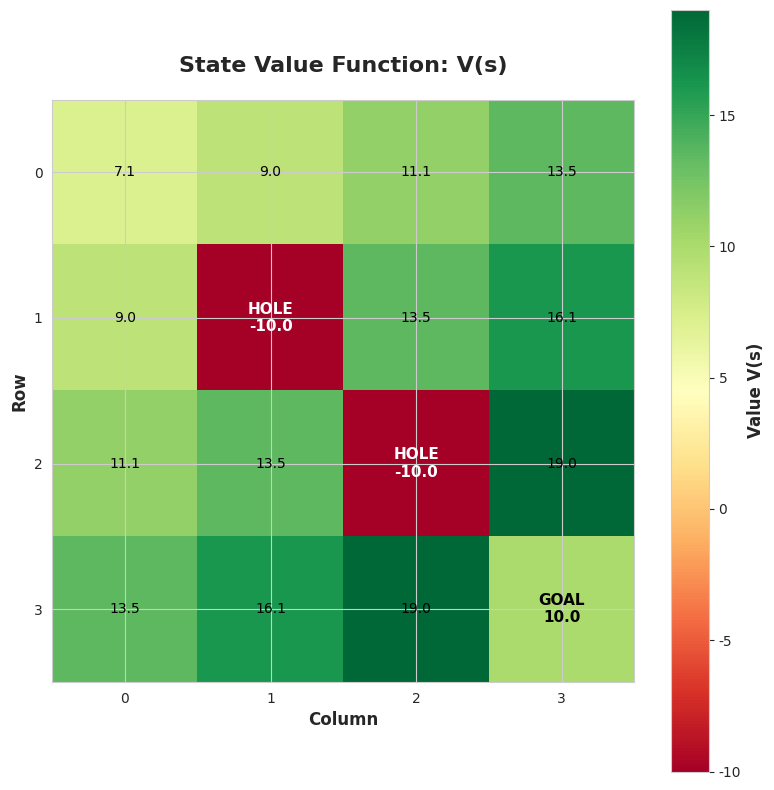
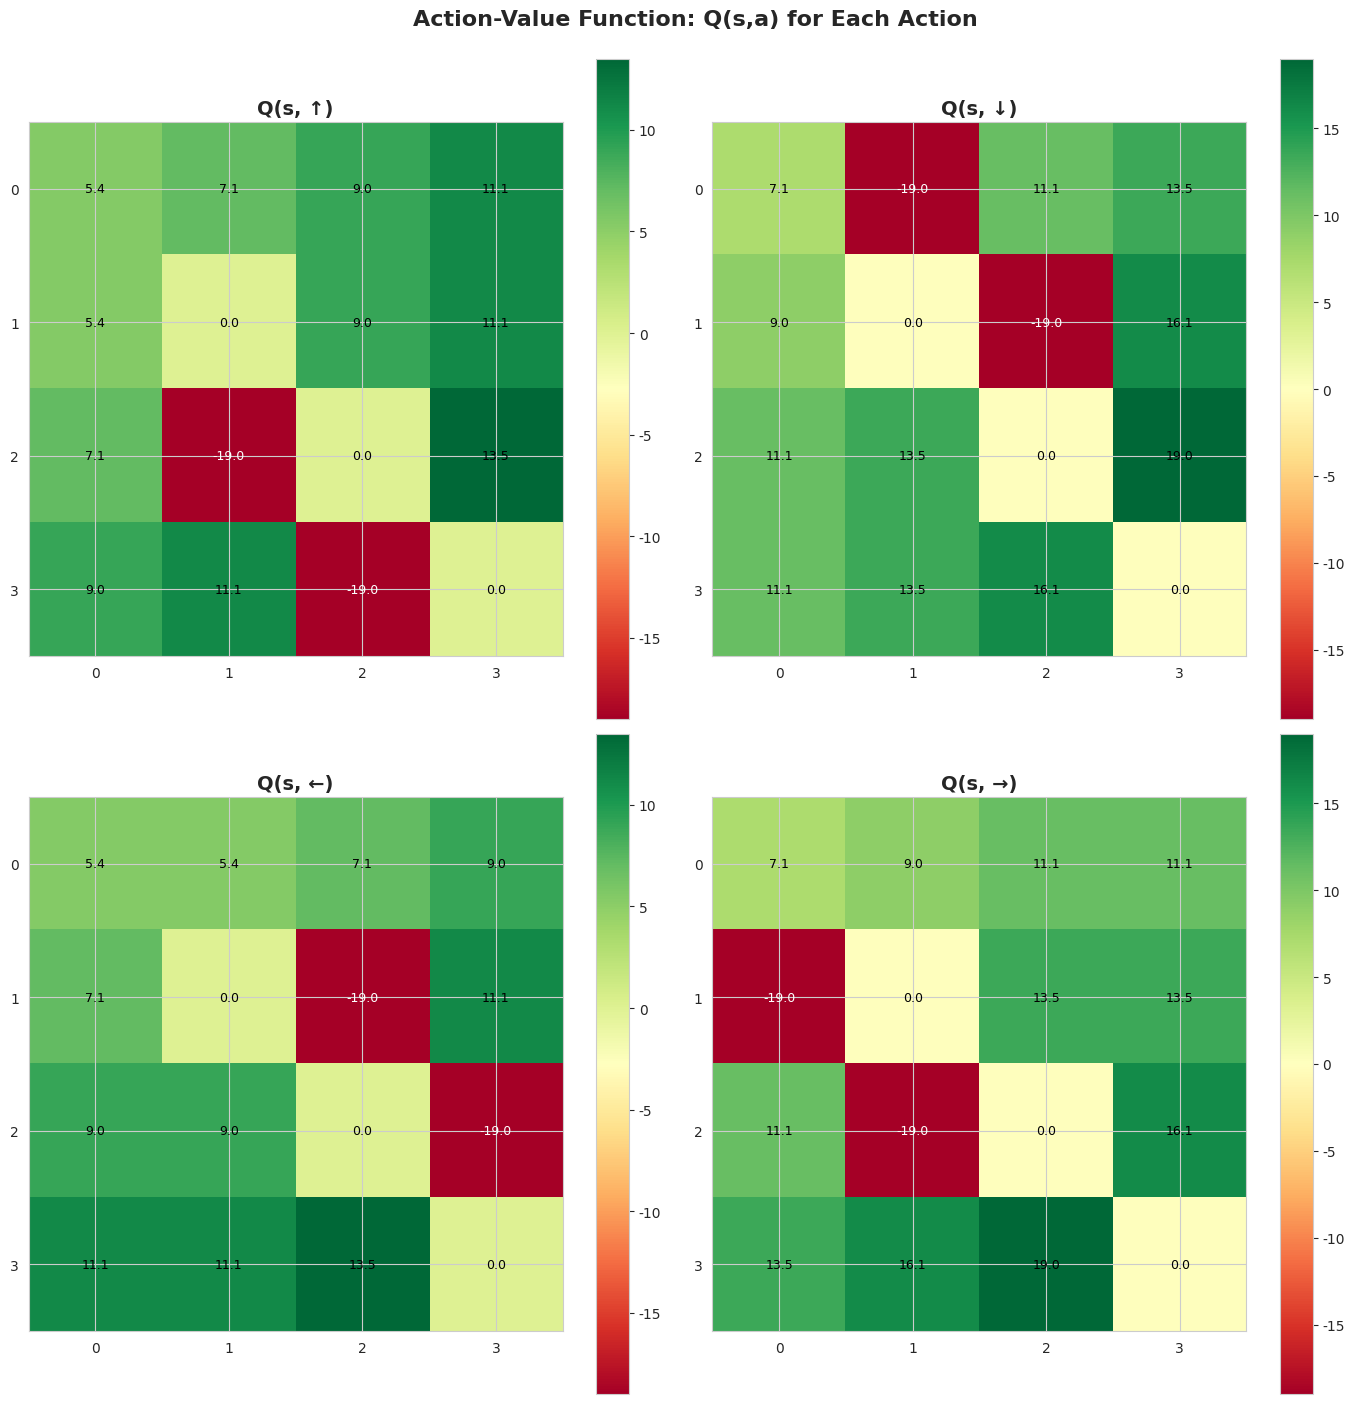
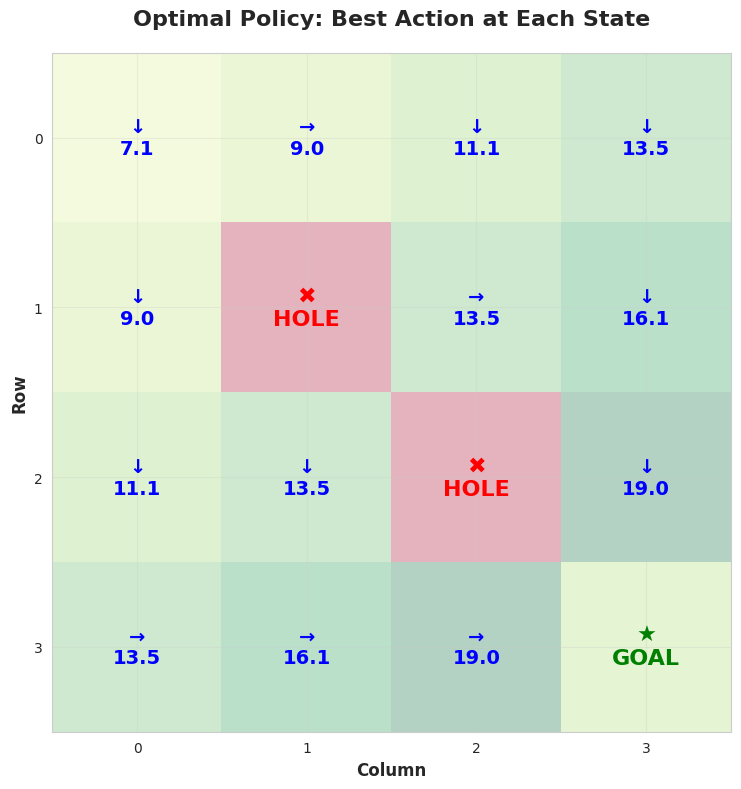
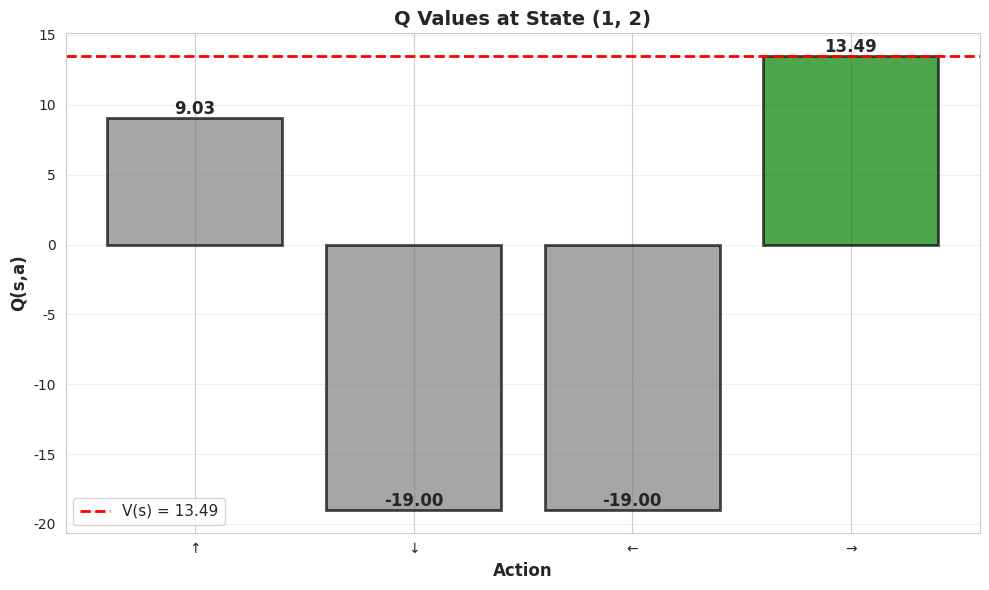
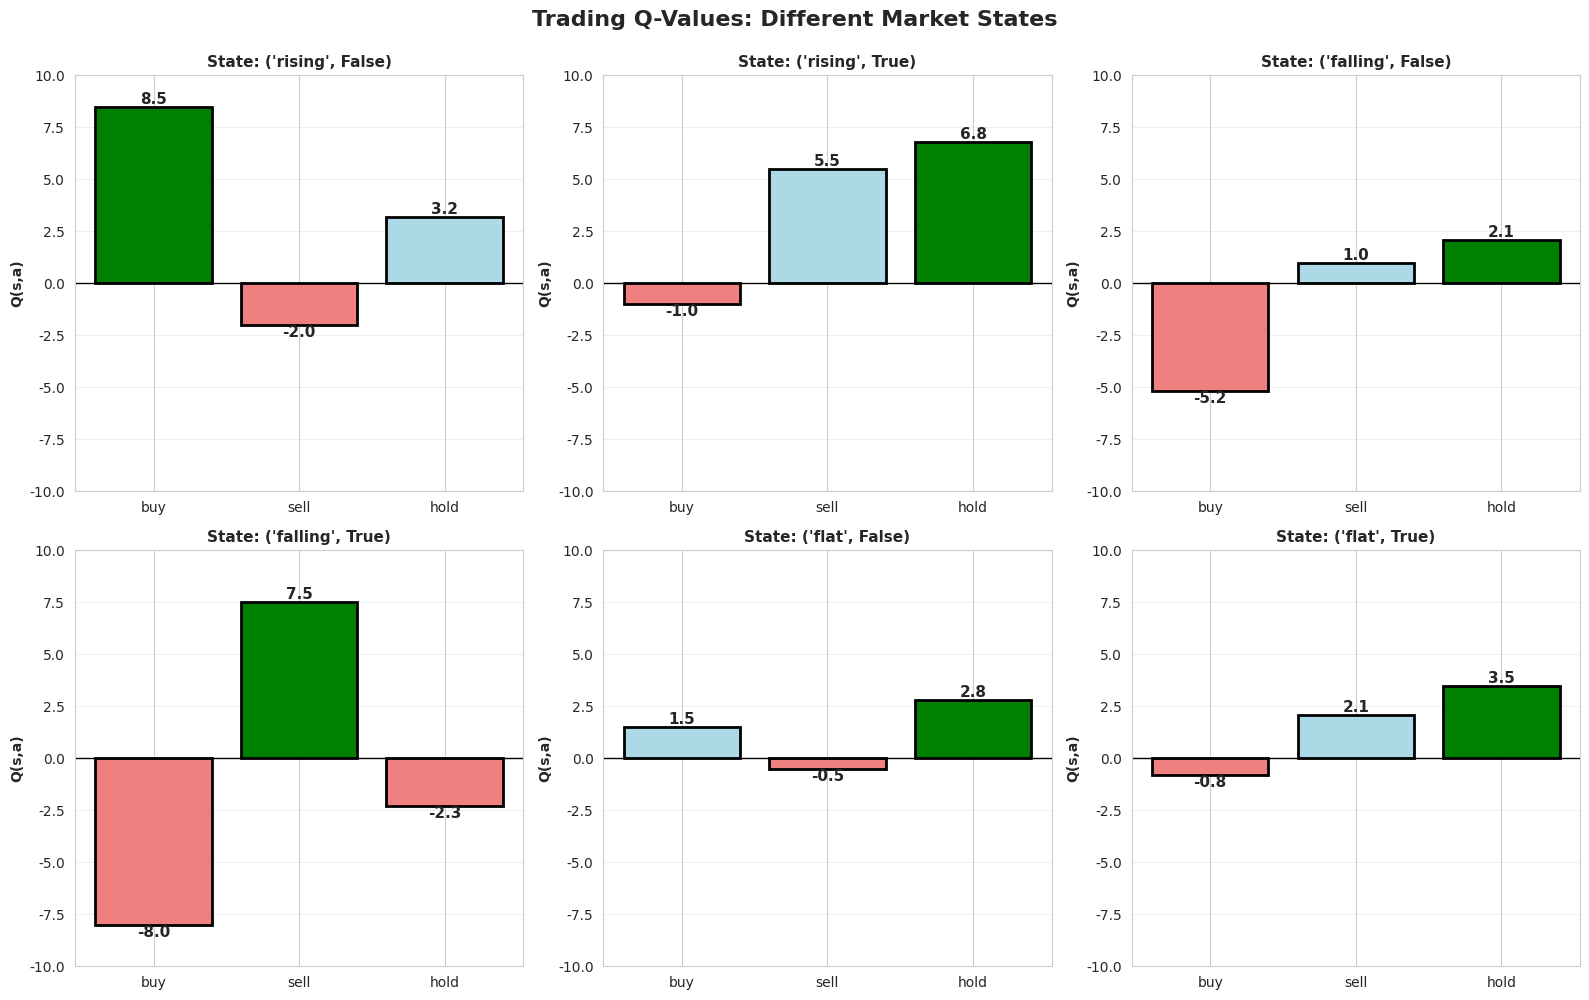

Write Python code to recreate these figures, in order. (Note: this script raises an exception after producing the figures.)
import numpy as np
import matplotlib.pyplot as plt
import seaborn as sns
from matplotlib.patches import Rectangle
import pandas as pd

plt.rcParams['font.family'] = 'DejaVu Sans'
sns.set_style('whitegrid')

print("📦 Libraries loaded!")

class GridWorldValues:
    def __init__(self, size=4, gamma=0.9):
        self.size = size
        self.gamma = gamma
        self.actions = ['↑', '↓', '←', '→']
        self.action_effects = {
            '↑': (-1, 0),
            '↓': (1, 0),
            '←': (0, -1),
            '→': (0, 1)
        }
        
        # Goal และ Holes
        self.goal = (size-1, size-1)
        self.holes = [(1, 1), (2, 2)]
        
        # Initialize V(s) and Q(s,a)
        self.V = np.zeros((size, size))
        self.Q = {a: np.zeros((size, size)) for a in self.actions}
    
    def is_valid(self, pos):
        """Check if position is valid"""
        r, c = pos
        return 0 <= r < self.size and 0 <= c < self.size
    
    def get_next_state(self, state, action):
        """Get next state after action"""
        dr, dc = self.action_effects[action]
        next_state = (state[0] + dr, state[1] + dc)
        
        if not self.is_valid(next_state):
            return state  # ชนฝา, อยู่ที่เดิม
        return next_state
    
    def get_reward(self, state, next_state):
        """Get reward for transition"""
        if next_state == self.goal:
            return 10
        elif next_state in self.holes:
            return -10
        else:
            return -1  # Step penalty
    
    def update_q_values(self):
        """Update Q(s,a) using Bellman equation"""
        new_Q = {a: np.zeros((self.size, self.size)) for a in self.actions}
        
        for r in range(self.size):
            for c in range(self.size):
                state = (r, c)
                
                # Terminal states
                if state == self.goal or state in self.holes:
                    continue
                
                # Update Q for each action
                for action in self.actions:
                    next_state = self.get_next_state(state, action)
                    reward = self.get_reward(state, next_state)
                    
                    # Bellman equation for Q
                    new_Q[action][r, c] = reward + self.gamma * self.V[next_state]
        
        self.Q = new_Q
    
    def update_v_values(self, policy='greedy'):
        """Update V(s) from Q(s,a)"""
        new_V = np.zeros((self.size, self.size))
        
        for r in range(self.size):
            for c in range(self.size):
                state = (r, c)
                
                # Terminal states
                if state == self.goal:
                    new_V[r, c] = 10
                elif state in self.holes:
                    new_V[r, c] = -10
                else:
                    # Get Q values for all actions
                    q_values = [self.Q[a][r, c] for a in self.actions]
                    
                    if policy == 'greedy':
                        # V(s) = max Q(s,a)
                        new_V[r, c] = max(q_values)
                    elif policy == 'uniform':
                        # V(s) = average Q(s,a)
                        new_V[r, c] = np.mean(q_values)
        
        self.V = new_V
    
    def value_iteration(self, num_iterations=20, policy='greedy'):
        """Run value iteration"""
        print(f"🔄 Running Value Iteration with {policy} policy...\n")
        
        for i in range(num_iterations):
            self.update_q_values()
            self.update_v_values(policy=policy)
            
            if i % 5 == 0:
                print(f"Iteration {i}: V(0,0) = {self.V[0,0]:.2f}, V(0,1) = {self.V[0,1]:.2f}")
        
        print("\n✅ Converged!")
    
    def get_optimal_policy(self):
        """Get optimal policy from Q values"""
        policy = np.empty((self.size, self.size), dtype=str)
        
        for r in range(self.size):
            for c in range(self.size):
                if (r, c) == self.goal:
                    policy[r, c] = '★'
                elif (r, c) in self.holes:
                    policy[r, c] = '✖'
                else:
                    q_values = [self.Q[a][r, c] for a in self.actions]
                    best_action_idx = np.argmax(q_values)
                    policy[r, c] = self.actions[best_action_idx]
        
        return policy

# Create and train
grid = GridWorldValues(size=4, gamma=0.9)
grid.value_iteration(num_iterations=20, policy='greedy')

print(f"\n📊 Final V(0,0) = {grid.V[0,0]:.2f}")
print(f"📊 Final V(goal) = {grid.V[grid.goal]:.2f}")

# Visualize V(s)
fig, ax = plt.subplots(figsize=(8, 8))

# Plot heatmap
im = ax.imshow(grid.V, cmap='RdYlGn', interpolation='nearest')

# Add values
for r in range(grid.size):
    for c in range(grid.size):
        if (r, c) == grid.goal:
            text = ax.text(c, r, f'GOAL\n{grid.V[r, c]:.1f}',
                          ha="center", va="center", color="black", fontweight='bold', fontsize=11)
        elif (r, c) in grid.holes:
            text = ax.text(c, r, f'HOLE\n{grid.V[r, c]:.1f}',
                          ha="center", va="center", color="white", fontweight='bold', fontsize=11)
        else:
            text = ax.text(c, r, f'{grid.V[r, c]:.1f}',
                          ha="center", va="center", color="black", fontsize=10)

ax.set_title('State Value Function: V(s)', fontsize=16, fontweight='bold', pad=20)
ax.set_xticks(range(grid.size))
ax.set_yticks(range(grid.size))
ax.set_xlabel('Column', fontsize=12, fontweight='bold')
ax.set_ylabel('Row', fontsize=12, fontweight='bold')

# Colorbar
cbar = plt.colorbar(im, ax=ax)
cbar.set_label('Value V(s)', fontsize=12, fontweight='bold')

plt.tight_layout()
plt.show()

print("\n💡 Interpretation:")
print("- สีเขียว = State ที่ดี (ใกล้ Goal, V สูง)")
print("- สีแดง = State ที่แย่ (ใกล้ Hole, V ต่ำ)")
print("- V(s) บอกว่า expected return จาก state นั้นเท่าไร")

# Visualize Q(s,a) for each action
fig, axes = plt.subplots(2, 2, figsize=(14, 14))
axes = axes.flatten()

for idx, action in enumerate(grid.actions):
    ax = axes[idx]
    im = ax.imshow(grid.Q[action], cmap='RdYlGn', interpolation='nearest')
    
    # Add values
    for r in range(grid.size):
        for c in range(grid.size):
            value = grid.Q[action][r, c]
            color = 'white' if value < 0 else 'black'
            ax.text(c, r, f'{value:.1f}', ha="center", va="center", 
                   color=color, fontsize=9)
    
    ax.set_title(f'Q(s, {action})', fontsize=14, fontweight='bold')
    ax.set_xticks(range(grid.size))
    ax.set_yticks(range(grid.size))
    
    # Colorbar
    plt.colorbar(im, ax=ax)

plt.suptitle('Action-Value Function: Q(s,a) for Each Action', 
             fontsize=16, fontweight='bold', y=1.00)
plt.tight_layout()
plt.show()

print("\n💡 Interpretation:")
print("- Q(s,a) บอกว่า ถ้าทำ action นั้นที่ state นั้น จะได้ return เท่าไร")
print("- แต่ละ state มี 4 Q values (4 actions)")
print("- สีเขียว = action ที่ดี, สีแดง = action ที่แย่")

# Get optimal policy
optimal_policy = grid.get_optimal_policy()

print("🧭 Optimal Policy:")
print("="*40)
print(optimal_policy)
print("="*40)

# Visualize policy
fig, ax = plt.subplots(figsize=(8, 8))

# Background
ax.imshow(grid.V, cmap='RdYlGn', interpolation='nearest', alpha=0.3)

# Add arrows and labels
for r in range(grid.size):
    for c in range(grid.size):
        action = optimal_policy[r, c]
        
        if action == '★':
            ax.text(c, r, '★\nGOAL', ha="center", va="center", 
                   fontsize=16, fontweight='bold', color='green')
        elif action == '✖':
            ax.text(c, r, '✖\nHOLE', ha="center", va="center", 
                   fontsize=16, fontweight='bold', color='red')
        else:
            # Show arrow and Q value
            q_value = grid.Q[action][r, c]
            ax.text(c, r, f'{action}\n{q_value:.1f}', ha="center", va="center", 
                   fontsize=14, fontweight='bold', color='blue')

ax.set_title('Optimal Policy: Best Action at Each State', 
             fontsize=16, fontweight='bold', pad=20)
ax.set_xticks(range(grid.size))
ax.set_yticks(range(grid.size))
ax.set_xlabel('Column', fontsize=12, fontweight='bold')
ax.set_ylabel('Row', fontsize=12, fontweight='bold')
ax.grid(True, alpha=0.3)

plt.tight_layout()
plt.show()

print("\n💡 Interpretation:")
print("- ลูกศรแสดง action ที่ดีที่สุดสำหรับแต่ละ state")
print("- Agent ควรทำตาม policy นี้เพื่อ maximize return")
print("- นี่คือ greedy policy จาก Q values")

# เลือก state ที่จะวิเคราะห์
example_state = (1, 2)

# Get Q values for all actions at this state
q_values_at_state = {action: grid.Q[action][example_state] for action in grid.actions}

print(f"📍 State: {example_state}")
print(f"📊 V(s) = {grid.V[example_state]:.2f}")
print("\nQ(s,a) for each action:")
print("="*40)
for action, q_val in q_values_at_state.items():
    marker = " ← BEST" if q_val == max(q_values_at_state.values()) else ""
    print(f"Q(s, {action}) = {q_val:6.2f}{marker}")
print("="*40)

# Bar chart
fig, ax = plt.subplots(figsize=(10, 6))

actions = list(q_values_at_state.keys())
values = list(q_values_at_state.values())
colors = ['green' if v == max(values) else 'gray' for v in values]

bars = ax.bar(actions, values, color=colors, alpha=0.7, edgecolor='black', linewidth=2)

# Add value labels
for bar in bars:
    height = bar.get_height()
    ax.text(bar.get_x() + bar.get_width()/2., height,
            f'{height:.2f}',
            ha='center', va='bottom', fontsize=12, fontweight='bold')

# Add V(s) line
v_value = grid.V[example_state]
ax.axhline(y=v_value, color='red', linestyle='--', linewidth=2, label=f'V(s) = {v_value:.2f}')

ax.set_xlabel('Action', fontsize=12, fontweight='bold')
ax.set_ylabel('Q(s,a)', fontsize=12, fontweight='bold')
ax.set_title(f'Q Values at State {example_state}', fontsize=14, fontweight='bold')
ax.legend(fontsize=11)
ax.grid(True, alpha=0.3, axis='y')

plt.tight_layout()
plt.show()

print("\n💡 Observations:")
print(f"- Best action: {max(q_values_at_state, key=q_values_at_state.get)}")
print(f"- V(s) = max Q(s,a) = {max(values):.2f} (สำหรับ greedy policy)")
print("- แต่ละ action ให้ผลลัพธ์ต่างกัน")

# Verify relationship V(s) = max Q(s,a)
print("🔍 Verifying: V(s) = max Q(s,a)\n" + "="*60)

errors = []
for r in range(grid.size):
    for c in range(grid.size):
        if (r, c) == grid.goal or (r, c) in grid.holes:
            continue
        
        v_value = grid.V[r, c]
        q_values = [grid.Q[a][r, c] for a in grid.actions]
        max_q = max(q_values)
        
        error = abs(v_value - max_q)
        errors.append(error)
        
        if r == 0 and c <= 2:  # Show first few
            print(f"State ({r},{c}): V(s)={v_value:.3f}, max Q(s,a)={max_q:.3f}, Error={error:.6f}")

avg_error = np.mean(errors)
max_error = np.max(errors)

print("\n" + "="*60)
print(f"Average Error: {avg_error:.8f}")
print(f"Max Error: {max_error:.8f}")
print("\n✅ Relationship verified! V(s) ≈ max Q(s,a) for greedy policy")

# Trading Q-values Example
class SimpleTradingExample:
    def __init__(self):
        # States: (price_trend, has_position)
        # price_trend: 'rising', 'falling', 'flat'
        # has_position: True/False
        
        # Actions: 'buy', 'sell', 'hold'
        
        # Mock Q-values (จาก training)
        self.Q_table = {
            ('rising', False): {'buy': 8.5, 'sell': -2.0, 'hold': 3.2},
            ('rising', True):  {'buy': -1.0, 'sell': 5.5, 'hold': 6.8},
            ('falling', False): {'buy': -5.2, 'sell': 1.0, 'hold': 2.1},
            ('falling', True):  {'buy': -8.0, 'sell': 7.5, 'hold': -2.3},
            ('flat', False):    {'buy': 1.5, 'sell': -0.5, 'hold': 2.8},
            ('flat', True):     {'buy': -0.8, 'sell': 2.1, 'hold': 3.5}
        }
    
    def get_best_action(self, state):
        q_values = self.Q_table[state]
        return max(q_values, key=q_values.get)
    
    def visualize_q_values(self):
        """Visualize Q-values for all state-action pairs"""
        fig, axes = plt.subplots(2, 3, figsize=(16, 10))
        axes = axes.flatten()
        
        states = list(self.Q_table.keys())
        
        for idx, state in enumerate(states):
            ax = axes[idx]
            q_values = self.Q_table[state]
            
            actions = list(q_values.keys())
            values = list(q_values.values())
            colors = ['green' if v == max(values) else 'lightcoral' if v < 0 else 'lightblue' 
                     for v in values]
            
            bars = ax.bar(actions, values, color=colors, edgecolor='black', linewidth=2)
            
            # Add value labels
            for bar in bars:
                height = bar.get_height()
                ax.text(bar.get_x() + bar.get_width()/2., height,
                       f'{height:.1f}',
                       ha='center', va='bottom' if height > 0 else 'top', 
                       fontsize=11, fontweight='bold')
            
            ax.axhline(y=0, color='black', linestyle='-', linewidth=1)
            ax.set_title(f'State: {state}', fontsize=11, fontweight='bold')
            ax.set_ylabel('Q(s,a)', fontsize=10, fontweight='bold')
            ax.grid(True, alpha=0.3, axis='y')
            ax.set_ylim(-10, 10)
        
        plt.suptitle('Trading Q-Values: Different Market States', 
                    fontsize=16, fontweight='bold', y=0.995)
        plt.tight_layout()
        plt.show()

# Create and visualize
trading_example = SimpleTradingExample()
trading_example.visualize_q_values()

print("\n🎯 Optimal Actions:")
print("="*60)
for state in trading_example.Q_table.keys():
    best_action = trading_example.get_best_action(state)
    q_value = trading_example.Q_table[state][best_action]
    print(f"State {state:25s} → Best: {best_action:4s} (Q={q_value:.1f})")
print("="*60)

print("\n💡 Trading Insights:")
print("- rising + no position → BUY (Q=8.5)")
print("- falling + has position → SELL (Q=7.5)")
print("- rising + has position → HOLD (Q=6.8) หรือ SELL (Q=5.5)")
print("- Q-values ช่วยตัดสินใจว่า action ไหนดีที่สุดในแต่ละสถานการณ์")